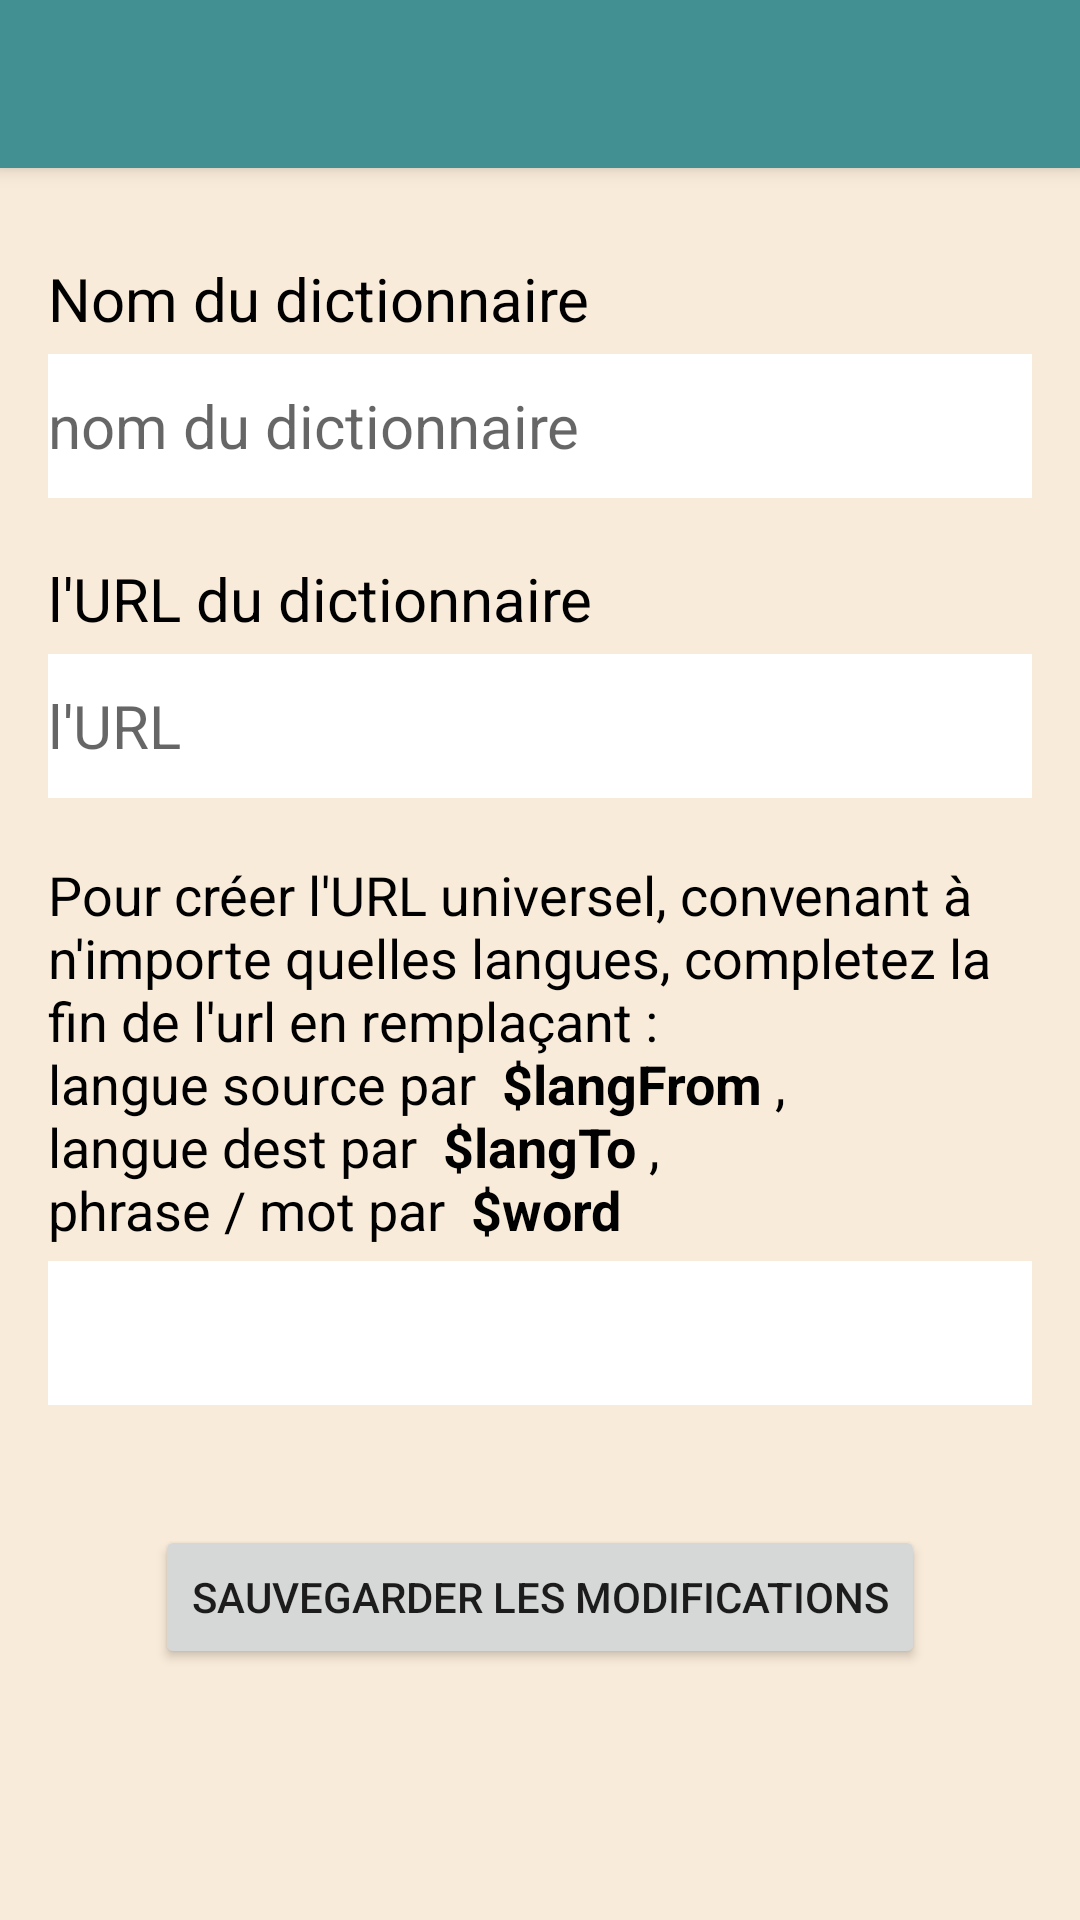

Layout XML and referenced resources for this Android screen:
<!-- AndroidManifest.xml: application theme Theme.AppLang -->
<!-- res/layout/edit_layout.xml -->
<?xml version="1.0" encoding="utf-8"?>
<androidx.constraintlayout.widget.ConstraintLayout xmlns:android="http://schemas.android.com/apk/res/android"

    xmlns:app="http://schemas.android.com/apk/res-auto"
    xmlns:tools="http://schemas.android.com/tools"
    android:layout_width="match_parent"
    android:layout_height="match_parent"
    android:focusableInTouchMode="true"
    android:background="@color/beige"
    android:paddingBottom="0dp"
    android:paddingLeft="0dp"
    android:paddingRight="0dp"
    android:paddingTop="0dp"
    tools:context="DictEditActivity"
    android:orientation="vertical">

    <include
        layout="@layout/menu_layout"/>

    <LinearLayout

        android:id="@+id/main_layout"
        android:layout_width="match_parent"
        android:layout_height="match_parent"
        android:paddingBottom="16dp"
        android:paddingLeft="16dp"
        android:paddingRight="16dp"
        android:paddingTop="16dp"
        android:orientation="vertical"
        app:layout_constraintStart_toStartOf="parent"
        app:layout_constraintTop_toTopOf="parent">

        <TextView
            android:id="@+id/nameTW"
            android:layout_width="match_parent"
            android:layout_height="wrap_content"
            android:layout_marginTop="70dp"
            android:textSize="@dimen/textSize"
            android:textColor="@color/black"
            android:text="@string/nameTW"/>

        <EditText
            android:id="@+id/nameET"
            android:layout_width="match_parent"
            android:layout_height="wrap_content"
            android:layout_gravity="center_horizontal"
            android:layout_marginTop="5dp"
            android:background="@color/white"
            android:hint="@string/nameET"
            android:minHeight="48dp"
            android:textSize="@dimen/textSize" />
        <TextView
            android:id="@+id/linkTW"
            android:layout_width="match_parent"
            android:layout_height="wrap_content"
            android:layout_marginTop="20dp"
            android:textSize="@dimen/textSize"
            android:textColor="@color/black"
            android:text="@string/linkTW"/>

        <EditText
            android:id="@+id/linkET"
            android:layout_width="match_parent"
            android:layout_height="wrap_content"
            android:layout_gravity="center_horizontal"
            android:layout_marginTop="5dp"
            android:background="@color/white"
            android:hint="@string/linkET"
            android:minHeight="48dp"
            android:textSize="@dimen/textSize" />

        <TextView
            android:id="@+id/requestCompositionTW"
            android:layout_width="match_parent"
            android:layout_height="wrap_content"
            android:layout_marginTop="20dp"
            android:textSize="@dimen/commentsSize"
            android:textColor="@color/black"
            android:text="@string/requestCompositionTW"/>

        <EditText
            android:id="@+id/requestCompositionET"
            android:layout_width="match_parent"
            android:layout_height="wrap_content"
            android:layout_gravity="center_horizontal"
            android:layout_marginTop="5dp"
            android:background="@color/white"
            android:hint=""
            android:minHeight="48dp"
            android:textSize="@dimen/textSize" />

        <Button
            android:id="@+id/sauvegarderBT"
            android:layout_width="wrap_content"
            android:layout_height="wrap_content"
            android:layout_gravity="center_horizontal"
            android:layout_marginTop="40dp"
            android:onClick="sauvegarder"
            android:text="@string/sauvegarderBT" />
    </LinearLayout>

</androidx.constraintlayout.widget.ConstraintLayout>
<!-- res/layout/menu_layout.xml (included above) -->
<?xml version="1.0" encoding="utf-8"?>
<androidx.appcompat.widget.Toolbar
    xmlns:android="http://schemas.android.com/apk/res/android"

    android:id="@+id/acc_toolbar"
    android:layout_width="match_parent"
    android:layout_height="?attr/actionBarSize"
    android:background="?attr/colorPrimary"
    android:elevation="4dp"
    android:theme="@style/ThemeOverlay.AppCompat.Dark.ActionBar">

</androidx.appcompat.widget.Toolbar>
<!-- resources referenced by this layout -->
<resources>
  <color name="beige">#F9EBD9</color>
  <color name="black">#FF000000</color>
  <color name="white">#FFFFFFFF</color>
  <dimen name="commentsSize">18sp</dimen>
  <dimen name="textSize">20sp</dimen>
  <string name="linkET">l\'URL</string>
  <string name="linkTW">l\'URL du dictionnaire </string>
  <string name="nameET">nom du dictionnaire</string>
  <string name="nameTW">Nom du dictionnaire</string>
  <string name="requestCompositionTW">Pour créer l\'URL universel, convenant à n\'importe quelles langues, completez la fin de l\'url en remplaçant :\nlangue source par <b> $langFrom </b>,\nlangue dest par <b> $langTo </b>,\nphrase / mot par <b> $word </b></string>
  <string name="sauvegarderBT">Sauvegarder les modifications</string>
  <style name="Theme.AppLang" parent="Theme.AppCompat.Light.NoActionBar">
  
          
          <item name="colorPrimary">@color/buttons</item>
          <item name="colorPrimaryVariant">@color/purple_700</item>
          <item name="colorOnPrimary">@color/white</item>
          
          <item name="colorSecondary">@color/pink</item>
          <item name="colorSecondaryVariant">@color/moutard</item>
          <item name="colorOnSecondary">@color/black</item>
          
          <item name="android:statusBarColor">?attr/colorPrimaryVariant</item>
  
          
          <item name="android:windowActionBar">false</item>
          <item name="android:windowNoTitle">true</item>
  
      </style>
  <color name="buttons">#439093</color>
  <color name="purple_700">#FF3700B3</color>
  <color name="pink">#FD9B93</color>
  <color name="moutard">#E9DD8A</color>
</resources>
